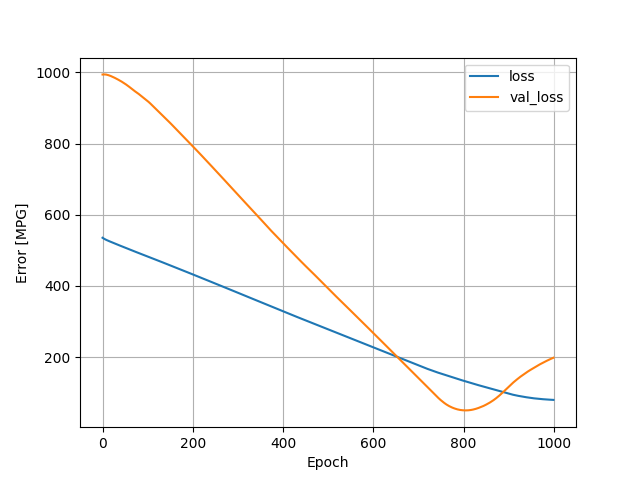

Source data for this figure (header and first rows):
, loss, val_loss, epoch
0, 535.4, 993.8, 0
1, 534.5, 994, 1
2, 533.6, 994.1, 2
3, 532.9, 994.2, 3
4, 532.2, 994.1, 4
5, 531.5, 994, 5
6, 530.9, 994, 6
7, 530.2, 993.9, 7
8, 529.6, 993.7, 8
9, 529, 993.4, 9
10, 528.4, 993.1, 10
11, 527.9, 992.8, 11
12, 527.3, 992.4, 12
13, 526.8, 992, 13
14, 526.2, 991.6, 14
15, 525.7, 991.1, 15
16, 525.2, 990.6, 16
17, 524.6, 990.2, 17
18, 524.1, 989.7, 18
19, 523.5, 989.2, 19
20, 523, 988.7, 20
21, 522.5, 988.2, 21
22, 522, 987.7, 22
23, 521.4, 987.2, 23
24, 520.9, 986.5, 24
25, 520.4, 985.8, 25
26, 519.9, 985.2, 26
27, 519.4, 984.5, 27
28, 518.9, 983.9, 28
29, 518.4, 983.3, 29
30, 517.8, 982.6, 30
31, 517.3, 982, 31
32, 516.8, 981.3, 32
33, 516.3, 980.6, 33
34, 515.8, 979.9, 34
35, 515.3, 979.2, 35
36, 514.8, 978.4, 36
37, 514.3, 977.8, 37
38, 513.7, 977, 38
39, 513.2, 976.4, 39
40, 512.7, 975.6, 40
41, 512.2, 974.9, 41
42, 511.7, 974.2, 42
43, 511.1, 973.4, 43
44, 510.6, 972.7, 44
45, 510.1, 971.9, 45
46, 509.6, 971, 46
47, 509.1, 970.3, 47
48, 508.6, 969.5, 48
49, 508.1, 968.6, 49
50, 507.6, 967.8, 50
51, 507.1, 966.8, 51
52, 506.6, 965.9, 52
53, 506.1, 965, 53
54, 505.6, 964.1, 54
55, 505.1, 963.1, 55
56, 504.6, 962.2, 56
57, 504.1, 961.2, 57
58, 503.6, 960.3, 58
59, 503.1, 959.4, 59
... 940 more rows
